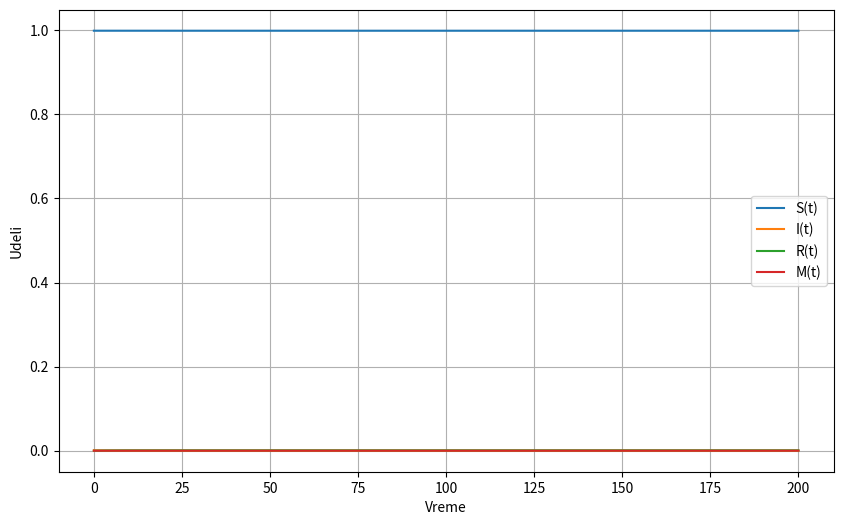

The matplotlib source for this figure:
import scipy.integrate as spint
import numpy as np 
import matplotlib.pyplot as plt 

def SIR_model(y, t, beta, gamma, mort):
    S, I, R, M = y
    dS_dt = - beta*S*I
    dI_dt = beta*S*I - gamma*I - mort*I
    dR_dt = gamma*I
    dM_dt = mort*I

    return ([dS_dt, dI_dt, dR_dt, dM_dt])

if __name__ == "__main__":
    S0 = 0.999
    I0 = 0.001
    R0 = 0
    M0 = 0

    beta = 0.01
    gamma = 0.2587
    mort = 0.029925

    t = np.linspace(0,200,1000)

    solution = spint.odeint(SIR_model, [S0, I0, R0, M0], t, args= (beta, gamma, mort))
    solution = np.array(solution)

    plt.figure(figsize = [10,6])
    plt.plot(t, solution[:,0], label = "S(t)")
    plt.plot(t, solution[:,1], label = "I(t)")
    plt.plot(t, solution[:,2], label = "R(t)")
    plt.plot(t, solution[:,3], label = "M(t)")
    plt.grid()
    plt.legend()
    plt.xlabel("Vreme")
    plt.ylabel("Udeli")
    plt.show()



